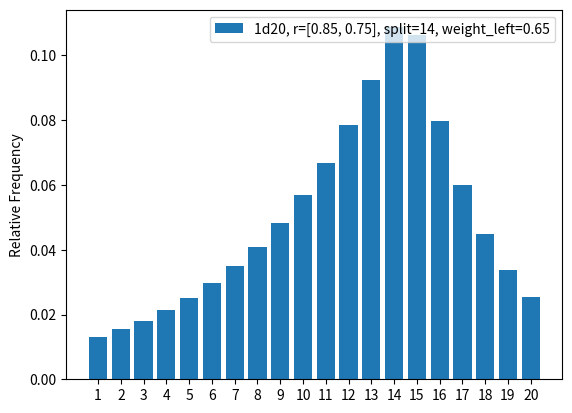

Source code (Python):
import numpy as np
import matplotlib.pyplot as plt


def roll(d, split=None, r=[.5, .5], weight_left=.5, n=1):
    weight_right = 1. - weight_left
    if split is None:
        split = d/2
    split = int(split)
    r_left = r[0]
    r_right = r[1]
    if r_right == 1.:
        p_right = [1./(d-split) for _ in range(d-split)]
    elif r_right < 1:
        p_right = [(r_right ** i) * ((1.-r_right) / (1-r_right**(d-split))) for i in range(d-split)]
    if r_left == 1.:
        p_left = [1./split for _ in range(split)]
    elif r_left < 1:
        p_left = [(r_left**i) * ((1.-r_left) / (1-r_left ** split)) for i in range(split-1, -1, -1)]
    p_total = np.concatenate((weight_left*np.array(p_left), weight_right*np.array(p_right)))
    print(p_total)
    sample = np.random.choice([i for i in range(1, d+1)], size=n, p=p_total)
    return sample


if __name__ == "__main__":
    d_ = 20
    power = 7
    r_ = [.85, .75]
    split_ = 14
    weight = .65

    one_sample = roll(d_, split=split_, r=r_, weight_left=weight, n=10**power)
    counts, bins = np.histogram(one_sample, bins=np.arange(1, d_+2) - 0.5,)
    plt.hist(bins[:-1], bins, weights=counts/10**power, density=False,
             label=f'1d{d_}, r={r_}, split={split_}, weight_left={weight}', rwidth=0.8)
    plt.xticks(np.arange(1, d_+1))
    plt.ylabel('Relative Frequency')
    print(one_sample[0:20])
    print('Avg', np.average(one_sample))
    print('Median', np.median(one_sample))
    plt.legend()
    plt.show()

